Run: headless pygame with SDL's dummy video driver; simulated clock (each Clock.tick advances the game by its frame time, no real sleeping); random seed 0; keys injected as events and as key.get_pressed() state; mouse plan: one left click at the window centre at the start of phase 2, then a move to the lower-right quarter at the start of phase 3.
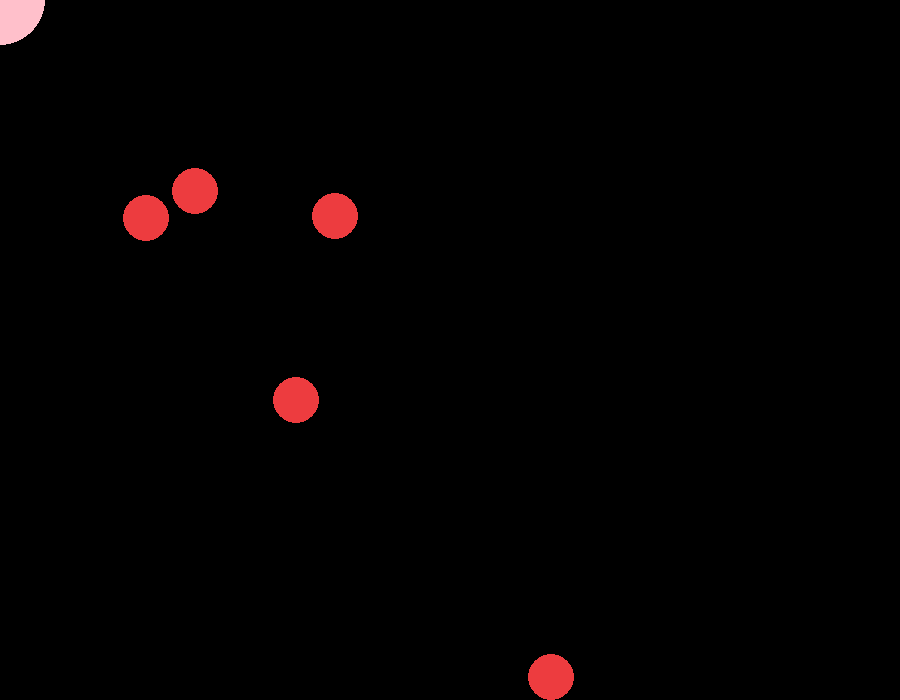
Frame 1 of 4 · flips 1–60 · no input
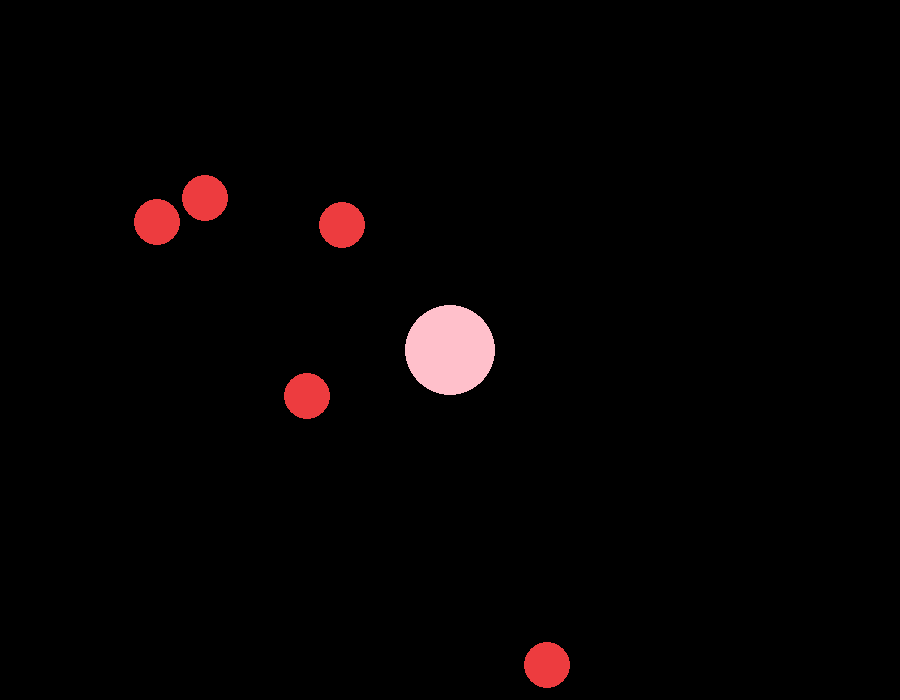
Frame 2 of 4 · flips 61–180 · clicked the window centre · tapped SPACE, RETURN · held RIGHT (→), D
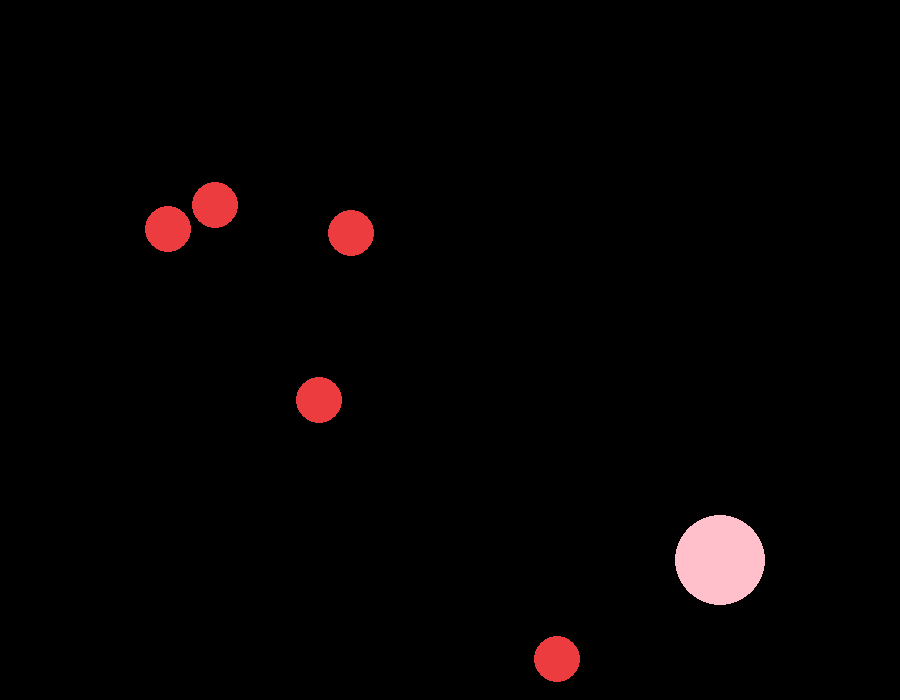
Frame 3 of 4 · flips 181–300 · moved the mouse to the lower-right quarter · held DOWN (↓), S
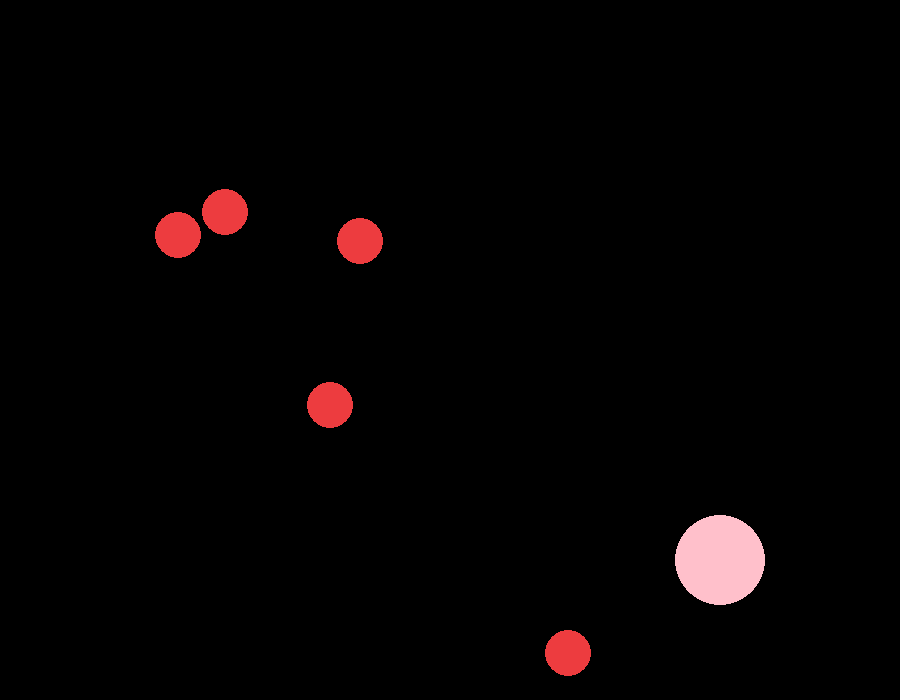
Frame 4 of 4 · flips 301–420 · held LEFT (←), A, UP (↑), W

The pygame program that drew these frames:

import pygame
pygame.init()
running = True

#Title
pygame.display.set_caption("Pygame Agent - (Ta) Katanyoo Katavethin")

#Screen size
screen = pygame.display.set_mode((900,700))

screen.fill((0, 0, 0))
pygame.display.update()

#Set max speed here
maxSpeed = 0.1

#Agent's class
class Agent:
    def __init__(self, x, y):
     self.position = pygame.math.Vector2(x, y)
     self.velocity = pygame.math.Vector2(0, 0)
     self.acceleration = pygame.math.Vector2(0, 0)

    def moveToTarget(self):
     #Find the vector between the target(& mouse)'s position and the Agent's position
     betweenVec = (pygame.mouse.get_pos() - self.position)

     #Normalize it (Magnitude becomes 1) and multiply by any number
     betweenVec.normalize() * maxSpeed

     #Add to acceleration
     self.acceleration = self.acceleration + betweenVec
     

    def update(self):
     #Add to velocity
     self.velocity = self.velocity + self.acceleration
     
     #Multiply velocity by 2
     self.velocity = self.velocity * 2

     #Set the length/magnitude of the velocity vector
     self.velocity.scale_to_length(maxSpeed)
   
     #Make the agent move    
     self.position = self.position + self.velocity
        
     #Stop the agent at the target
     self.acceleration = self.acceleration - self.acceleration


    def render(self):
           pygame.draw.circle(screen, (237, 60, 63), (self.position), 23)
           

#The 5 Agents
Agent1 = Agent(300, 405)
Agent2 = Agent(340, 220)
Agent3 = Agent(150, 223)
Agent4 = Agent(200, 196)
Agent5 = Agent(555, 682)

#Game loop
while running:
    screen.fill((0, 0, 0))
    
    #The target
    mouseX, mouseY = pygame.mouse.get_pos()
    target = pygame.draw.circle(screen, (255, 192, 203), (mouseX, mouseY), 45)

    for event in pygame.event.get():
        if event.type == pygame.QUIT:
            running = False 
        
    #All the agents
    Agent1.moveToTarget()
    Agent1.update()
    Agent1.render()

    Agent2.moveToTarget()
    Agent2.update()
    Agent2.render()

    Agent3.moveToTarget()
    Agent3.update()
    Agent3.render()

    Agent4.moveToTarget()
    Agent4.update()
    Agent4.render()

    Agent5.moveToTarget()
    Agent5.update()
    Agent5.render()

    pygame.display.flip()
pygame.quit()  
